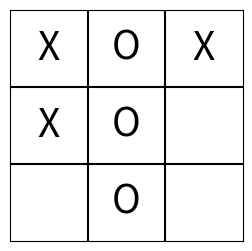

Source code (Python):
import matplotlib
matplotlib.use("Agg")
import matplotlib.pyplot as plt

EMPTY, HUMAN, AI = " ", "X", "O"

def winner(b):
    lines = [b[0:3], b[3:6], b[6:9],
             b[0::3], b[1::3], b[2::3],
             [b[0], b[4], b[8]], [b[2], b[4], b[6]]]
    for line in lines:
        if line[0] != EMPTY and line[0] == line[1] == line[2]:
            return line[0]
    return None

def minimax(board, is_max):
    win = winner(board)
    if win == AI: return 1
    if win == HUMAN: return -1
    if EMPTY not in board: return 0

    scores = []
    for i in range(9):
        if board[i] == EMPTY:
            board[i] = AI if is_max else HUMAN
            scores.append(minimax(board, not is_max))
            board[i] = EMPTY
    return max(scores) if is_max else min(scores)

def best_move(board):
    best_score, move = -2, None
    for i in range(9):
        if board[i] == EMPTY:
            board[i] = AI
            score = minimax(board, False)
            board[i] = EMPTY
            if score > best_score:
                best_score, move = score, i
    return move

def draw_board(board, filename):
    fig, ax = plt.subplots(figsize=(3, 3))
    for i in range(1, 3):
        ax.plot([i, i], [0, 3], color="black")
        ax.plot([0, 3], [i, i], color="black")
    for idx, mark in enumerate(board):
        r, c = divmod(idx, 3)
        if mark != EMPTY:
            ax.text(c + 0.5, 2.5 - r, mark, ha="center", va="center", fontsize=28)
    ax.set_xlim(0, 3); ax.set_ylim(0, 3)
    ax.set_xticks([]); ax.set_yticks([])
    plt.savefig(filename, dpi=120, bbox_inches="tight")

if __name__ == "__main__":
    board = [EMPTY] * 9

    human_moves = [0, 1, 2]
    turn = HUMAN
    move_no = 0
    while EMPTY in board and winner(board) is None:
        if turn == HUMAN:
            pos = human_moves[move_no] if move_no < len(human_moves) else\
                  next(i for i in range(9) if board[i] == EMPTY)
            board[pos] = HUMAN
        else:
            pos = best_move(board)
            board[pos] = AI
        print(f"Move {move_no+1}: {turn} -> position {pos}")
        turn = AI if turn == HUMAN else HUMAN
        move_no += 1

    result = winner(board) or "Draw"
    print("Result:", result)
    draw_board(board, "3a_tictactoe_result.png")
    print("Saved visualization -> 3a_tictactoe_result.png")
